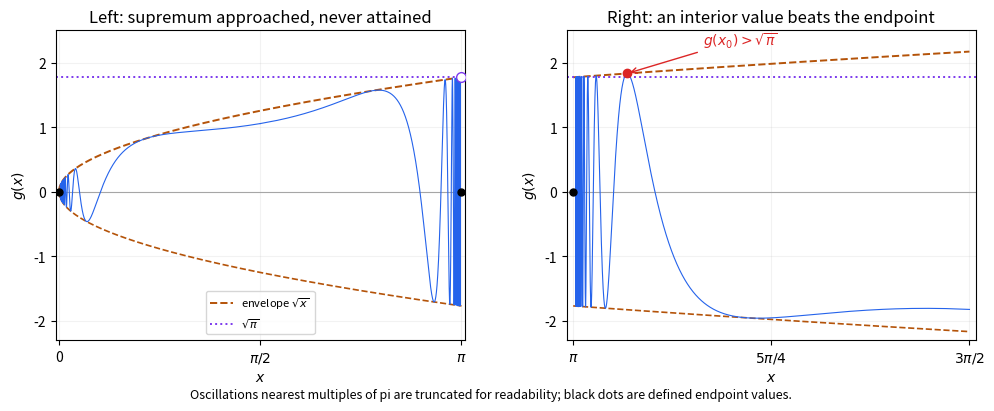

This chart was generated by the following Python code:
"""Python 3.14; NumPy 2.3.5, Matplotlib 3.10.7. Write one opaque PNG to cwd."""
from pathlib import Path
import matplotlib
matplotlib.use('Agg')
import matplotlib.pyplot as plt
import numpy as np

def main():
    fig,axes=plt.subplots(1,2,figsize=(10,4.3),dpi=100,facecolor='white')
    t=np.linspace(1,90,20000)
    a=np.arcsin(1/t)
    for ax,(left,right) in zip(axes,[(0,np.pi),(np.pi,1.5*np.pi)]):
        x=np.linspace(left,right,600)
        ax.plot(x,np.sqrt(x),color='#b45309',ls='--',lw=1.4,label=r'envelope $\sqrt{x}$')
        ax.plot(x,-np.sqrt(x),color='#b45309',ls='--',lw=1.2)
        ax.axhline(0,color='0.65',lw=.8)
        ax.axhline(np.sqrt(np.pi),color='#7c3aed',ls=':',lw=1.4,label=r'$\sqrt{\pi}$')
        ax.set(xlim=(left-.025,right+.025),ylim=(-2.3,2.5),xlabel='$x$',ylabel='$g(x)$')
        ax.grid(alpha=.16)
        ax.plot([np.pi],[0],'o',color='black',ms=5,zorder=6)
    for x in [a,np.pi-a]:
        ix=np.argsort(x)
        axes[0].plot(x[ix],(np.sqrt(x)*np.sin(t))[ix],color='#2563eb',lw=.8)
    axes[0].plot([0],[0],'o',color='black',ms=5)
    axes[0].plot([np.pi],[np.sqrt(np.pi)],'o',mfc='white',mec='#7c3aed',ms=7,zorder=6)
    axes[0].set_title('Left: supremum approached, never attained')
    axes[0].set_xticks([0,np.pi/2,np.pi],['0',r'$\pi/2$',r'$\pi$'])
    x=np.pi+a;ix=np.argsort(x)
    axes[1].plot(x[ix],(-np.sqrt(x)*np.sin(t))[ix],color='#2563eb',lw=.8)
    x0=np.pi+np.arcsin(2/(3*np.pi))
    axes[1].plot([x0],[np.sqrt(x0)],'o',color='#dc2626',ms=6,zorder=6)
    axes[1].annotate(r'$g(x_0)>\sqrt{\pi}$',(x0,np.sqrt(x0)),xytext=(x0+.3,2.28),arrowprops={'arrowstyle':'->','color':'#dc2626'},color='#dc2626')
    axes[1].set_title('Right: an interior value beats the endpoint')
    axes[1].set_xticks([np.pi,1.25*np.pi,1.5*np.pi],[r'$\pi$',r'$5\pi/4$',r'$3\pi/2$'])
    axes[0].legend(loc='lower center',fontsize=8)
    fig.text(.5,.025,'Oscillations nearest multiples of pi are truncated for readability; black dots are defined endpoint values.',ha='center',fontsize=9)
    fig.subplots_adjust(left=.065,right=.985,bottom=.16,top=.88,wspace=.25)
    fig.savefig(Path.cwd()/'paper-1-oscillatory-suprema.png',dpi=100,facecolor='white',transparent=False)
    plt.close(fig)
if __name__=='__main__':main()
